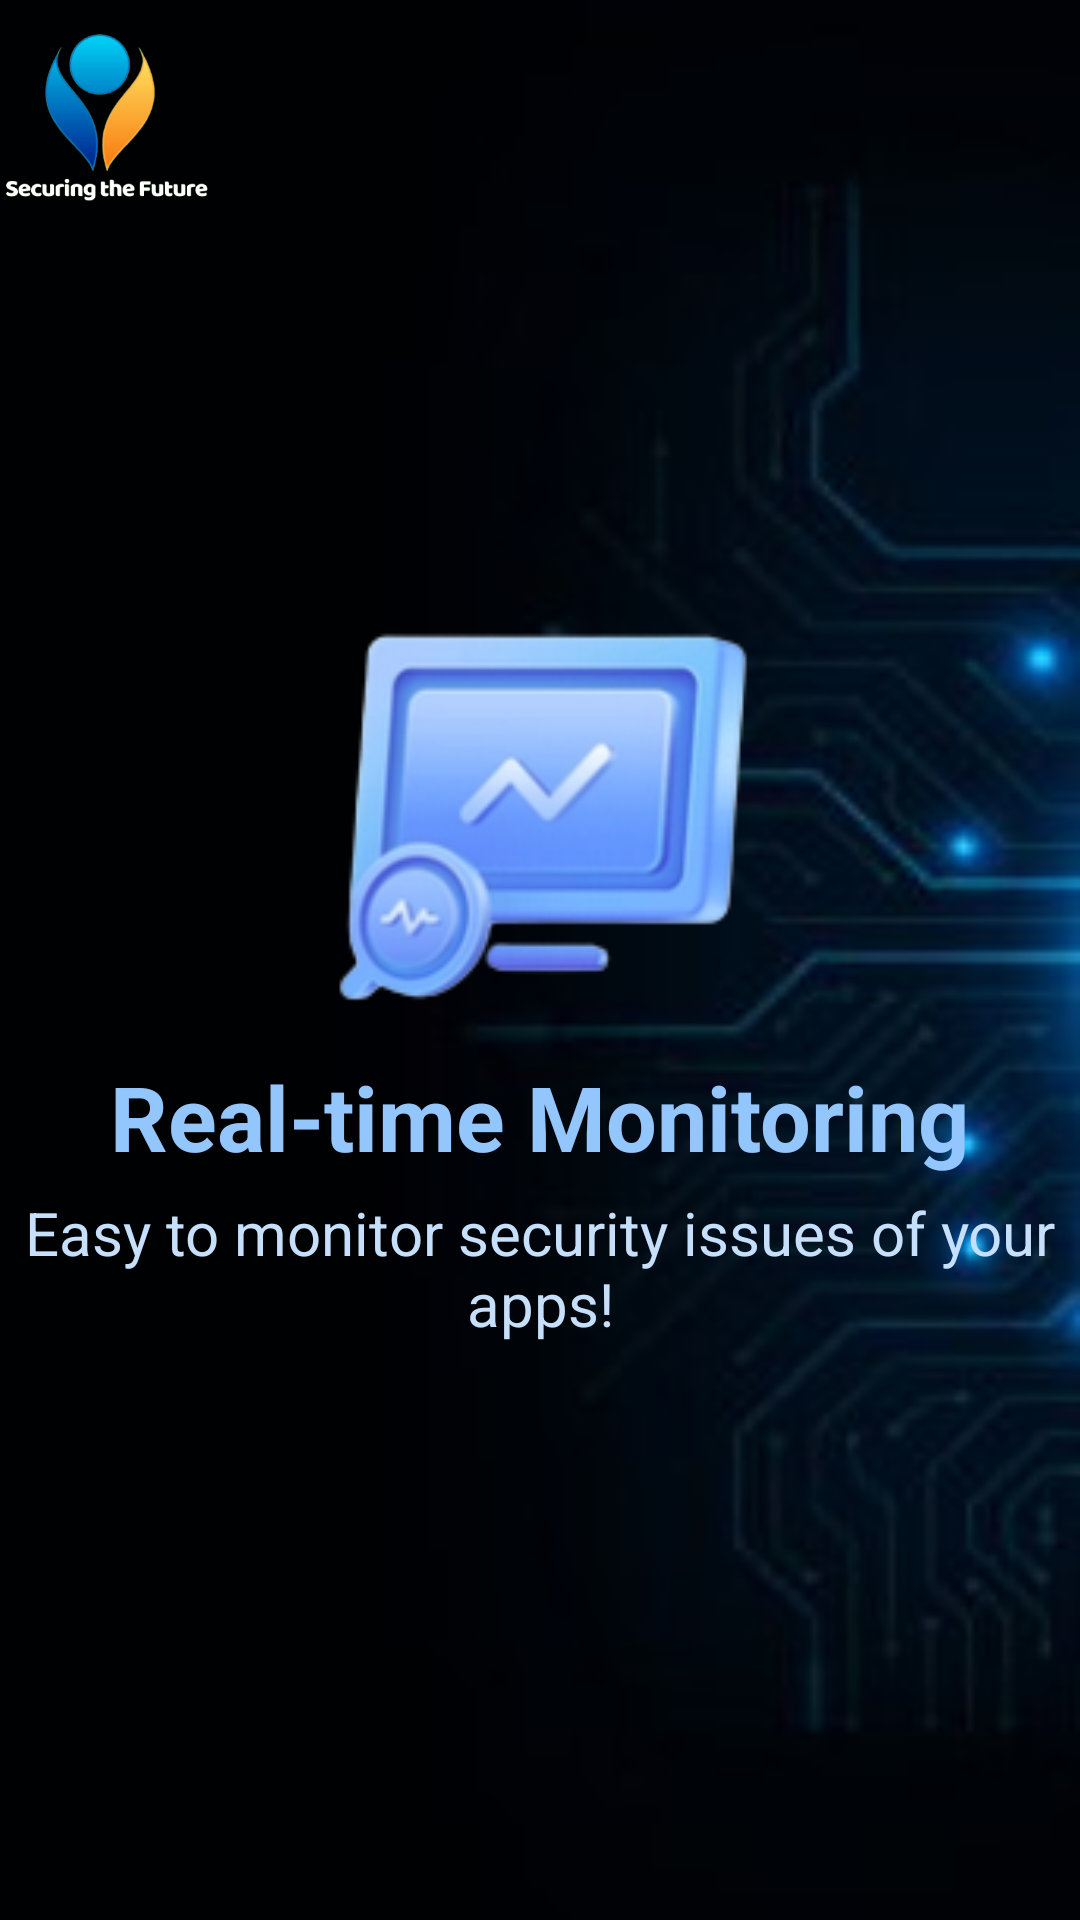

Write the Android layout XML for this screen, with the resource values it uses.
<!-- AndroidManifest.xml: application theme Theme.Cyber_security_app -->
<!-- res/layout/slide2.xml -->
<?xml version="1.0" encoding="utf-8"?>
<RelativeLayout xmlns:android="http://schemas.android.com/apk/res/android"
    android:layout_width="match_parent"
    android:layout_height="match_parent"
    android:background="@drawable/b2">
    <ImageView
        android:layout_width="70dp"
        android:layout_height="70dp"
        android:src="@drawable/logo1"/>

    <LinearLayout
        android:layout_width="wrap_content"
        android:layout_height="wrap_content"
        android:layout_centerInParent="true"
        android:gravity="center_horizontal"
        android:orientation="vertical">

        <ImageView
            android:layout_width="150dp"
            android:layout_height="150dp"
            android:src="@drawable/icons2"/>

        <TextView
            android:layout_width="wrap_content"
            android:layout_height="wrap_content"
            android:textColor="@color/dot_light_screen3"
            android:text="Real-time Monitoring"
            android:textSize="30sp"
            android:textStyle="bold"
            android:layout_marginTop="10dp"/>

        <TextView
            android:layout_width="wrap_content"
            android:layout_height="wrap_content"
            android:layout_marginTop="5dp"
            android:paddingLeft="@dimen/desc_padding"
            android:paddingRight="@dimen/desc_padding"
            android:text="@string/slide_2_desc"
            android:textAlignment="center"
            android:textColor="#C6DFFA"
            android:textSize="20sp" />

    </LinearLayout>


</RelativeLayout>
<!-- resources referenced by this layout -->
<resources>
  <color name="dot_light_screen3">#93c6fd</color>
  <!-- drawable b2: jpg bitmap (drawable, 26110 bytes) -->
  <!-- drawable icons2: png bitmap (drawable, 23690 bytes) -->
  <!-- drawable logo1: png bitmap (drawable, 33260 bytes) -->
  <string name="slide_2_desc">Easy to monitor security issues of your apps!</string>
  <style name="Theme.Cyber_security_app" parent="Theme.MaterialComponents.NoActionBar">
          
          <item name="colorPrimary">@color/colorPrimary</item>
          <item name="colorPrimaryDark">@color/colorPrimaryDark</item>
          <item name="colorAccent">@color/colorAccent</item>
          
          <item name="colorSecondary">@color/teal_200</item>
          <item name="colorSecondaryVariant">@color/teal_700</item>
          <item name="colorOnSecondary">@color/black</item>
          
          <item name="android:statusBarColor">#0D0F10</item>
          
          <item name="windowActionBar">false</item>
          <item name="windowNoTitle">true</item>
      </style>
  <color name="colorPrimary">#0D0F10</color>
  <color name="colorPrimaryDark">#0D0F10</color>
  <color name="colorAccent">#FF4081</color>
  <color name="teal_200">#FF03DAC5</color>
  <color name="teal_700">#FF018786</color>
  <color name="black">#FF000000</color>
</resources>
